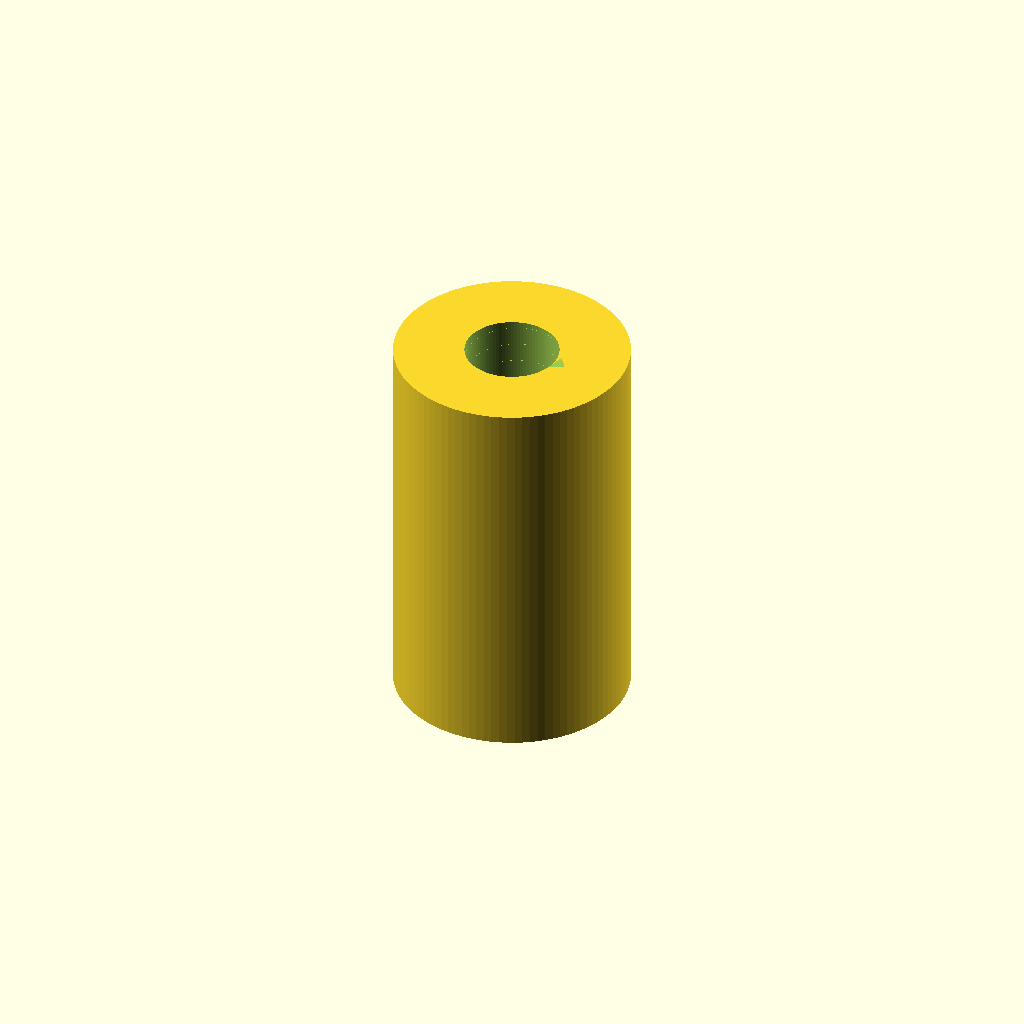
Cell 1: the model at its default parameters.
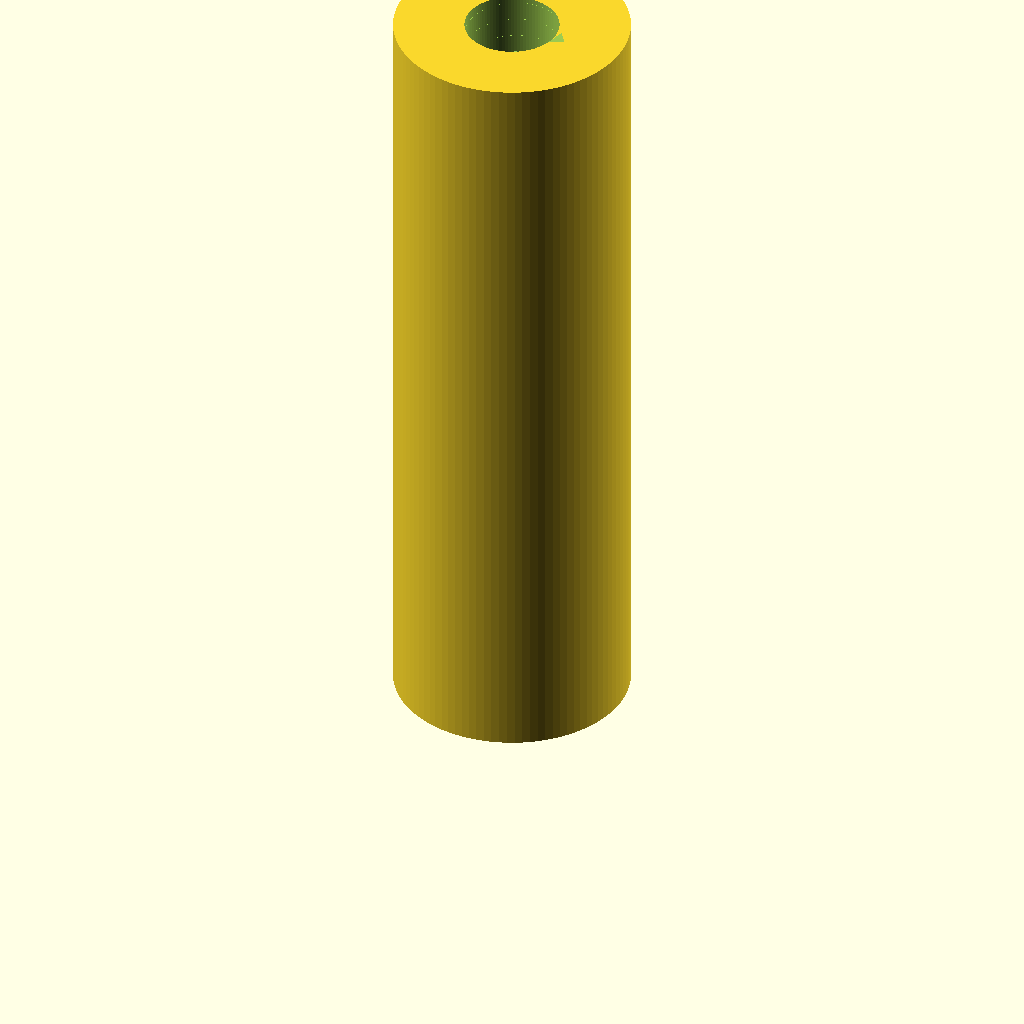
Cell 2 — length set to 20, the other parameters unchanged.
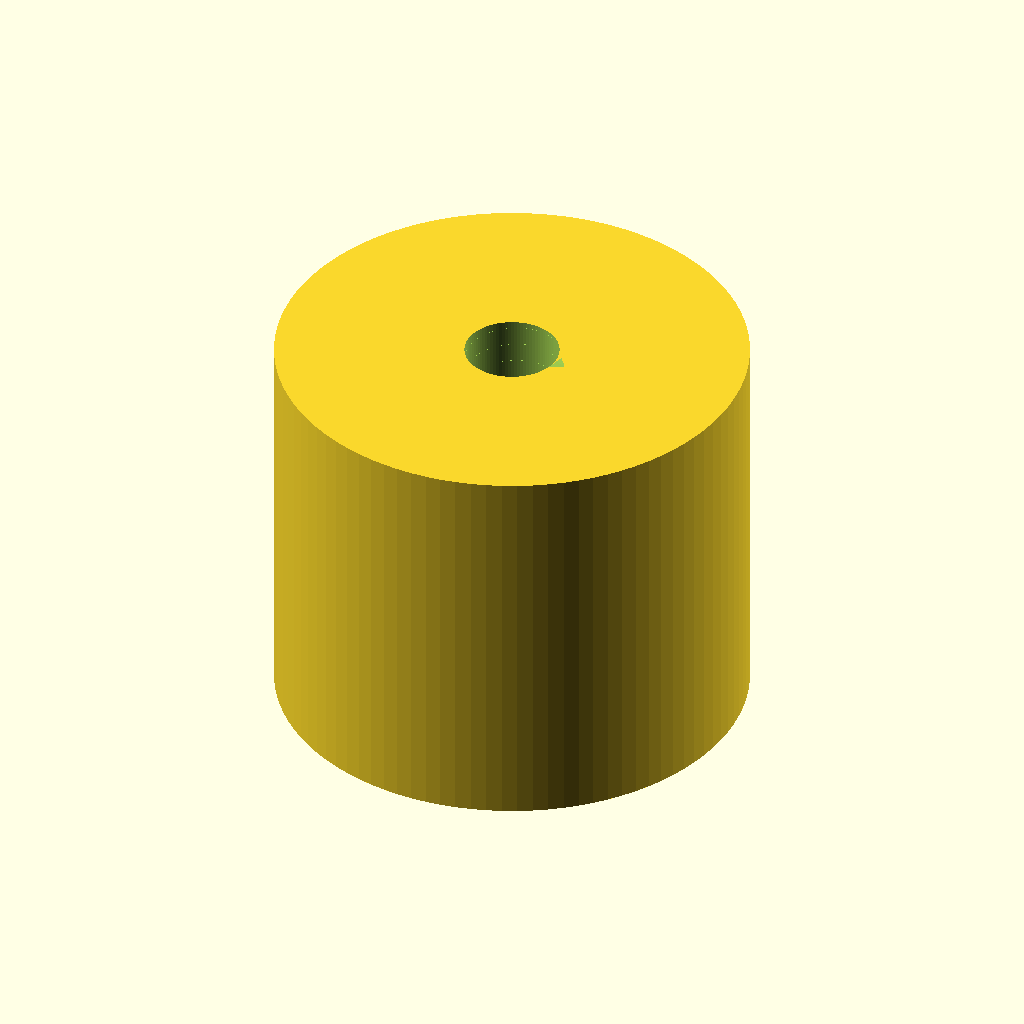
Cell 3 — outer_d set to 12, the other parameters unchanged.
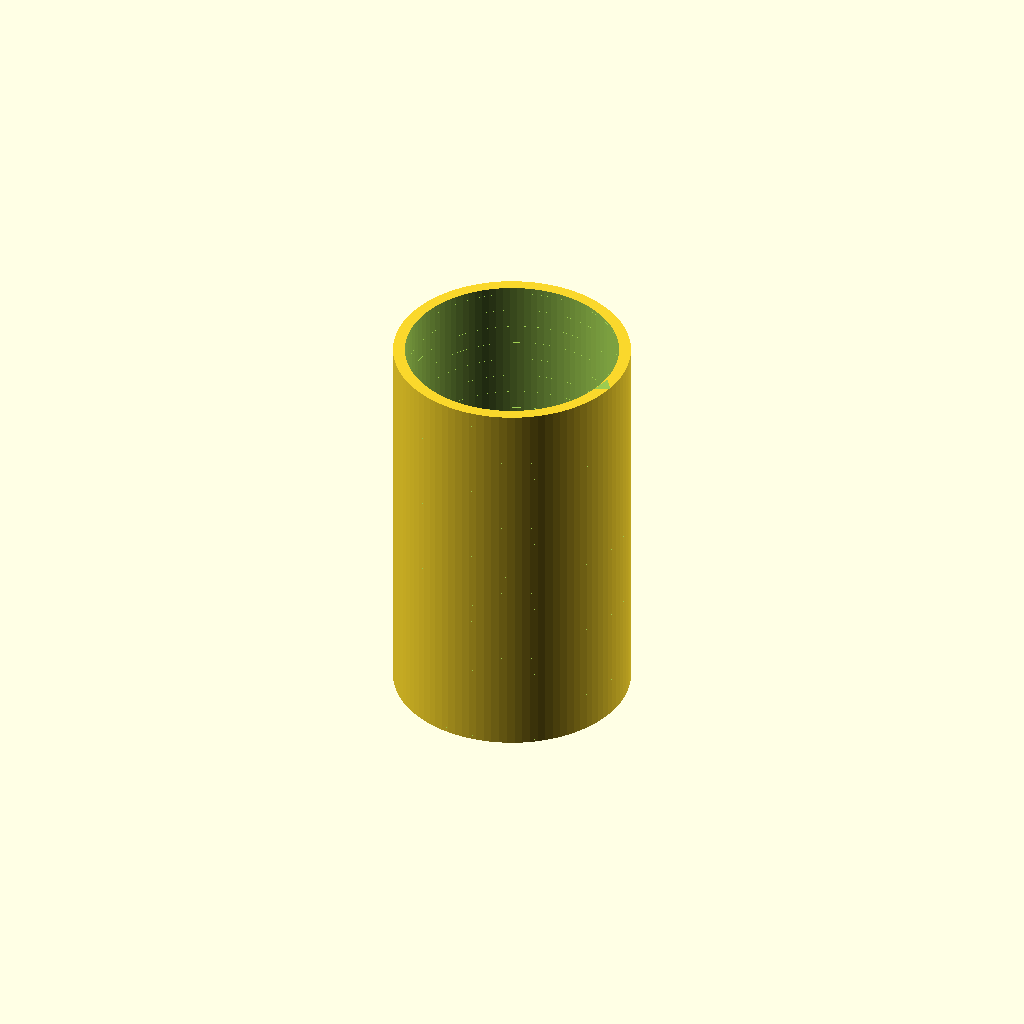
Cell 4: the same model with thread_d = 6.
One fixed orthographic camera (rotation 55°, 0°, 25°; colour scheme Cornfield) for every cell.
Source of the model, additional_study/matched_effort/results/direct_vlm/scad/pillar__M3x10_nylon_hex_pillar.scad:
$fn = 96;

// Standoff pillar, M3 internal thread, 10mm long.
// Outer diameter was unspecified ("Nonemm"), so a common M3 standoff OD is used.
length   = 10.0;   // mm
outer_d  = 6.0;    // mm (typical for M3 standoffs; adjust if needed)

// Internal M3 coarse approximation
thread_d = 3.0;    // mm (nominal major diameter)
pitch    = 0.5;    // mm
thread_depth = 0.30;                 // radial depth (visual/printable approximation)
minor_d = thread_d - 2*thread_depth; // internal thread minor diameter approximation

eps = 0.02;

// 2D profile for a simple triangular thread ridge (radius vs z), then twisted along Z
module thread_ridge_2d(major_r, minor_r, pitch) {
    polygon(points=[
        [minor_r, 0],
        [major_r, pitch/2],
        [minor_r, pitch]
    ]);
}

// Creates a "tap-like" solid that represents the internal thread volume to subtract
module internal_thread_cutter(d_major, d_minor, h, pitch) {
    major_r = d_major/2;
    minor_r = d_minor/2;

    turns = h / pitch;
    twist_deg = 360 * turns;

    union() {
        // Core at minor diameter (ensures a continuous bore)
        cylinder(h=h, d=d_minor);

        // Helical ridge out to major diameter (creates thread form when subtracted)
        linear_extrude(height=h, twist=twist_deg, slices=max(ceil(turns*24), 24), convexity=10)
            thread_ridge_2d(major_r, minor_r, pitch);
    }
}

// One connected solid: cylindrical standoff body with internal M3 thread
difference() {
    // Outer spacer body
    cylinder(h=length, d=outer_d);

    // Internal threaded bore (slightly extended to guarantee clean cut-through)
    translate([0, 0, -eps])
        internal_thread_cutter(thread_d, minor_d, length + 2*eps, pitch);
}
Customizer parameters (derived from the source; name, type, default, range or options):
length: number, default 10
outer_d: number, default 6
thread_d: number, default 3
pitch: number, default 0.5
thread_depth: number, default 0.3
eps: number, default 0.02
